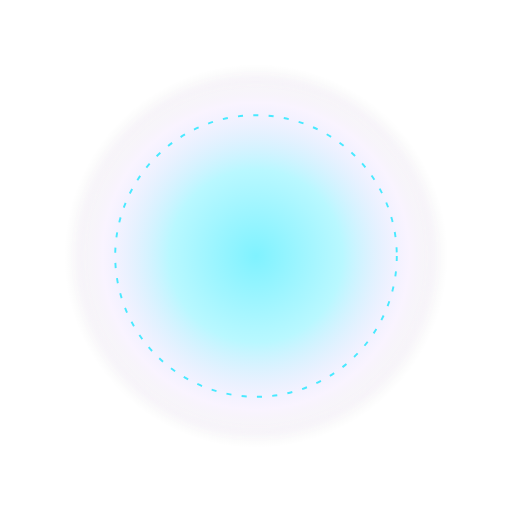
t = 0.00 s
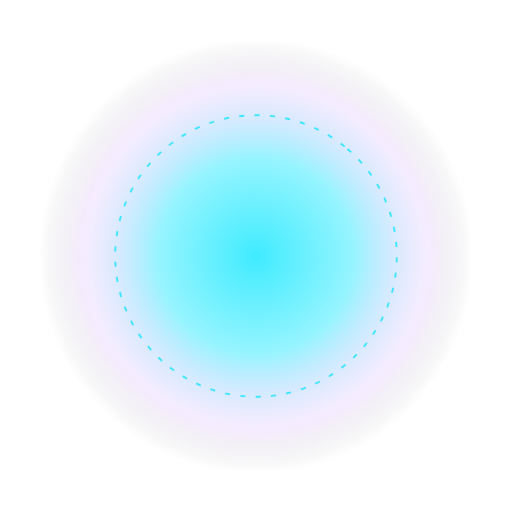
t = 1.65 s
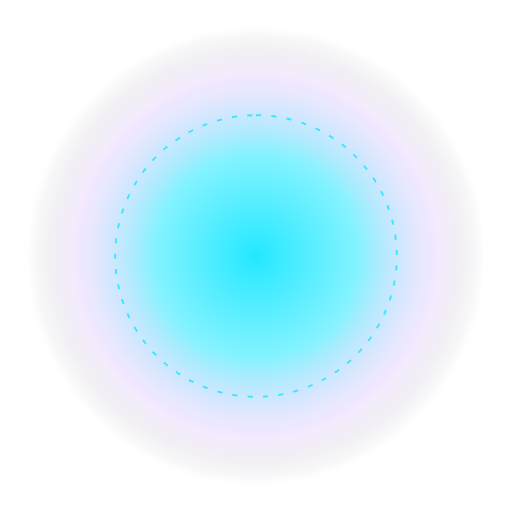
t = 3.00 s
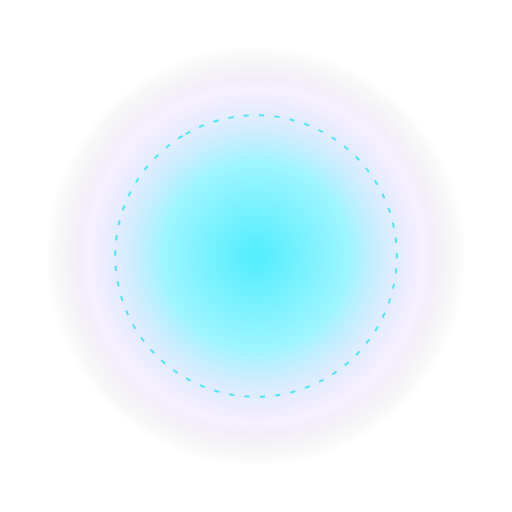
t = 4.00 s
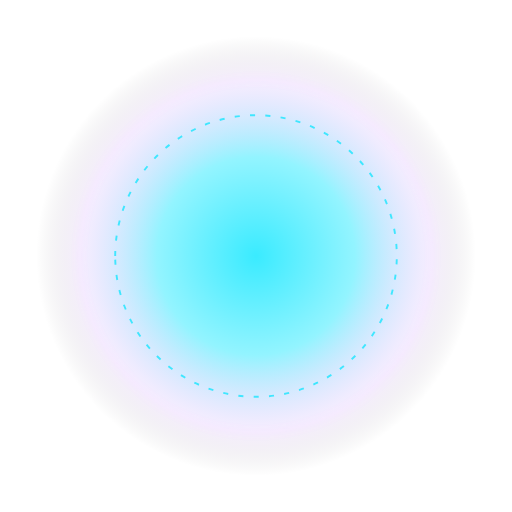
t = 6.00 s
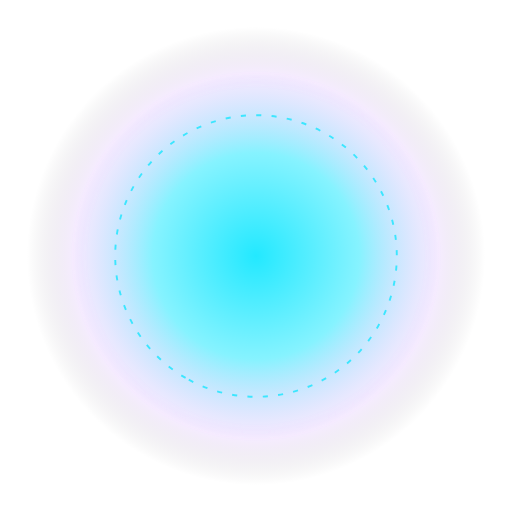
t = 8.00 s

The animated SVG that drew these frames (rendered in a browser with its animation timeline set to each time). Animation: 6 SMIL elements (animate=3,animateTransform=3); frames cover the first 8.00 s, repeats indefinitely.

<svg xmlns="http://www.w3.org/2000/svg" viewBox="0 0 400 400" width="400" height="400">
  <defs>
    <radialGradient id="g1" cx="50%" cy="50%" r="50%">
      <stop offset="0%" stop-color="#00e5ff" stop-opacity="1"/>
      <stop offset="45%" stop-color="#00e5ff" stop-opacity="0.55"/>
      <stop offset="80%" stop-color="#c084fc" stop-opacity="0.18"/>
      <stop offset="100%" stop-color="#000" stop-opacity="0"/>
    </radialGradient>
    <radialGradient id="g2" cx="50%" cy="50%" r="50%">
      <stop offset="60%" stop-color="#c084fc" stop-opacity="0"/>
      <stop offset="85%" stop-color="#c084fc" stop-opacity="0.9"/>
      <stop offset="100%" stop-color="#c084fc" stop-opacity="0"/>
    </radialGradient>
    <filter id="b1"><feGaussianBlur stdDeviation="3"/></filter>
  </defs>
  
  <circle cx="200" cy="200" r="180" fill="url(#g1)">
    <animate attributeName="opacity" values="0.5;1;0.5" dur="2.2s" repeatCount="indefinite"/>
    <animate attributeName="r" values="150;190;150" dur="2.2s" repeatCount="indefinite"/>
  </circle>
  <g transform="translate(200 200)">
    <circle r="140" fill="none" stroke="url(#g2)" stroke-width="6" filter="url(#b1)">
      <animateTransform attributeName="transform" type="rotate" from="0" to="360" dur="8s" repeatCount="indefinite"/>
    </circle>
    <circle r='110' fill='none' stroke='#00e5ff' stroke-width='1.5' stroke-dasharray='4 8' opacity='0.7'><animateTransform attributeName='transform' type='rotate' from='360' to='0' dur='12s' repeatCount='indefinite'/></circle>
  </g>
  
  
  
  <text x="200" y="245" font-size="196" text-anchor="middle" dominant-baseline="middle">🎸
    <animateTransform attributeName="transform" type="scale" values="1;1.08;1" dur="1.6s" repeatCount="indefinite" additive="sum"/>
    <animate attributeName="y" values="245;235;245" dur="1.6s" repeatCount="indefinite"/>
  </text>
</svg>
